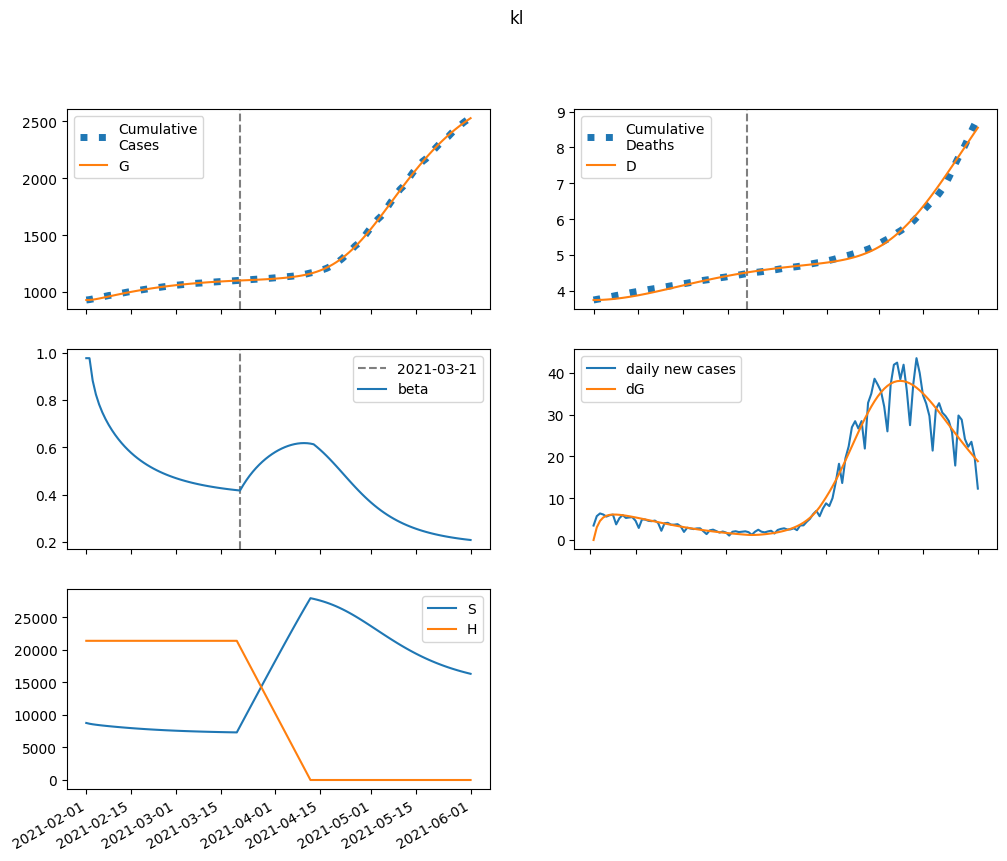

The file beside this chart, header and first rows:
series, 2021-02-01, 2021-02-02, 2021-02-03, 2021-02-04, 2021-02-05, 2021-02-06, 2021-02-07, 2021-02-08, 2021-02-09, 2021-02-10, 2021-02-11, 2021-02-12, 2021-02-13, 2021-02-14, 2021-02-15, 2021-02-16, 2021-02-17, 2021-02-18, 2021-02-19, 2021-02-20, 2021-02-21, 2021-02-22, 2021-02-23
S, 8760505, 8644052, 8559538, 8490468, 8429809, 8374198, 8321937, 8272147, 8224365, 8178347, 8133962, 8091137, 8049829, 8010009, 7971652, 7934736, 7899234, 7865120, 7832364, 7800934, 7770797, 7741916, 7714256
E, 0.0, 116453, 176152, 207686, 224089, 231949, 234784, 234544, 232347, 228855, 224474, 219466, 214008, 208225, 202211, 196039, 189767, 183444, 177110, 170799, 164541, 158360, 152276
I, 55365, 50935, 49881, 50460, 51811, 53480, 55219, 56892, 58425, 59779, 60934, 61882, 62625, 63167, 63515, 63680, 63671, 63500, 63179, 62719, 62132, 61430, 60623
A, 399333, 319470, 277373, 254867, 242763, 236150, 232330, 229805, 227739, 225676, 223372, 220709, 217641, 214165, 210302, 206086, 201559, 196763, 191742, 186541, 181198, 175753, 170240
IH, 0.0, 2215, 4007, 5560, 6964, 8267, 9493, 10652, 11751, 12790, 13768, 14684, 15537, 16325, 17048, 17705, 18296, 18821, 19281, 19678, 20012, 20286, 20502
IN, 2215, 4078, 5467, 6594, 7564, 8433, 9231, 9972, 10662, 11304, 11897, 12442, 12939, 13386, 13784, 14132, 14432, 14683, 14888, 15047, 15163, 15237, 15270
D, 3743, 3743, 3745, 3749, 3755, 3762, 3770, 3780, 3790, 3802, 3815, 3828, 3843, 3859, 3875, 3892, 3910, 3928, 3947, 3966, 3986, 4006, 4026
R, 0.0, 80215, 144997, 201777, 254406, 304922, 354396, 403368, 452079, 500608, 548940, 597012, 644739, 692025, 738773, 784891, 830293, 874902, 918649, 961476, 1003331, 1044172, 1083967
G, 929178, 929178, 932199, 936770, 942159, 947973, 953991, 960083, 966168, 972197, 978135, 983959, 989653, 995206, 1000608, 1005855, 1010941, 1015865, 1020625, 1025220, 1029652, 1033921, 1038030
H, 21381308, 21381308, 21381308, 21381308, 21381308, 21381308, 21381308, 21381308, 21381308, 21381308, 21381308, 21381308, 21381308, 21381308, 21381308, 21381308, 21381308, 21381308, 21381308, 21381308, 21381308, 21381308, 21381308
beta, 0.9766, 0.9766, 0.8818, 0.8237, 0.7817, 0.7481, 0.7198, 0.6951, 0.673, 0.6532, 0.6351, 0.6186, 0.6035, 0.5896, 0.5768, 0.565, 0.5541, 0.5439, 0.5346, 0.5259, 0.5178, 0.5102, 0.5032
